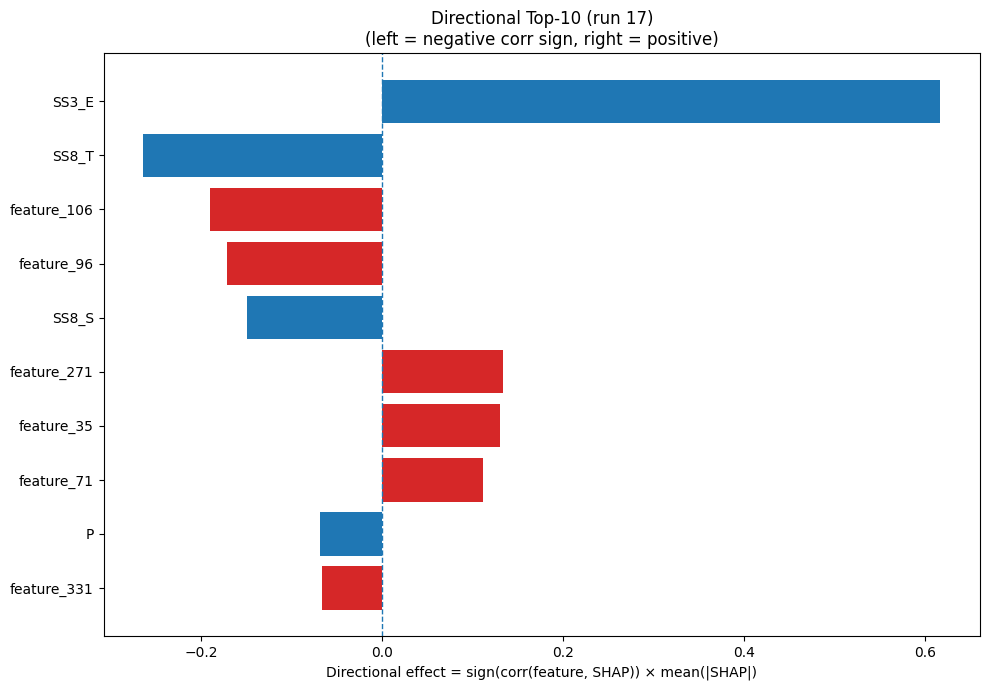

Source data for this figure (header and first rows):
Index, Feature, CorrSign, MeanAbsSHAP, DirectionalEffect
21, SS3_E, 1.0, 0.6167, 0.6167
28, SS8_T, -1.0, 0.2635, -0.2635
106, feature_106, -1.0, 0.1899, -0.1899
96, feature_96, -1.0, 0.1716, -0.1716
29, SS8_S, -1.0, 0.1488, -0.1488
271, feature_271, 1.0, 0.1342, 0.1342
35, feature_35, 1.0, 0.1299, 0.1299
71, feature_71, 1.0, 0.1117, 0.1117
12, P, -1.0, 0.06797, -0.06797
331, feature_331, -1.0, 0.06649, -0.06649
373, feature_373, 1.0, 0.06062, 0.06062
416, feature_416, 1.0, 0.0584, 0.0584
14, R, -1.0, 0.05805, -0.05805
196, feature_196, -1.0, 0.05621, -0.05621
477, feature_477, 1.0, 0.05196, 0.05196
77, feature_77, 1.0, 0.0511, 0.0511
126, feature_126, -1.0, 0.04862, -0.04862
26, SS8_I, 1.0, 0.0466, 0.0466
98, feature_98, 1.0, 0.04629, 0.04629
181, feature_181, -1.0, 0.0451, -0.0451
171, feature_171, -1.0, 0.04401, -0.04401
362, feature_362, 1.0, 0.04326, 0.04326
411, feature_411, 1.0, 0.04219, 0.04219
7, I, 1.0, 0.04088, 0.04088
63, feature_63, -1.0, 0.03858, -0.03858
274, feature_274, 1.0, 0.03825, 0.03825
320, feature_320, -1.0, 0.03713, -0.03713
438, feature_438, -1.0, 0.03652, -0.03652
158, feature_158, -1.0, 0.03589, -0.03589
286, feature_286, 1.0, 0.03411, 0.03411
297, feature_297, 1.0, 0.03409, 0.03409
323, feature_323, -1.0, 0.03382, -0.03382
104, feature_104, 1.0, 0.03351, 0.03351
99, feature_99, -1.0, 0.03243, -0.03243
258, feature_258, -1.0, 0.03234, -0.03234
456, feature_456, -1.0, 0.03083, -0.03083
343, feature_343, 1.0, 0.02941, 0.02941
440, feature_440, -1.0, 0.02888, -0.02888
220, feature_220, 1.0, 0.02722, 0.02722
238, feature_238, -1.0, 0.02708, -0.02708
153, feature_153, -1.0, 0.02666, -0.02666
184, feature_184, 1.0, 0.02596, 0.02596
137, feature_137, 1.0, 0.02595, 0.02595
138, feature_138, -1.0, 0.02566, -0.02566
157, feature_157, 1.0, 0.02543, 0.02543
329, feature_329, -1.0, 0.02504, -0.02504
371, feature_371, -1.0, 0.02489, -0.02489
206, feature_206, -1.0, 0.02476, -0.02476
145, feature_145, -1.0, 0.02467, -0.02467
65, feature_65, -1.0, 0.02456, -0.02456
465, feature_465, 1.0, 0.02451, 0.02451
81, feature_81, -1.0, 0.02419, -0.02419
283, feature_283, 1.0, 0.02361, 0.02361
136, feature_136, 1.0, 0.02309, 0.02309
359, feature_359, -1.0, 0.02256, -0.02256
31, ASA, -1.0, 0.02248, -0.02248
455, feature_455, 1.0, 0.0222, 0.0222
405, feature_405, 1.0, 0.02205, 0.02205
68, feature_68, 1.0, 0.02125, 0.02125
441, feature_441, 1.0, 0.02101, 0.02101
... 420 more rows
